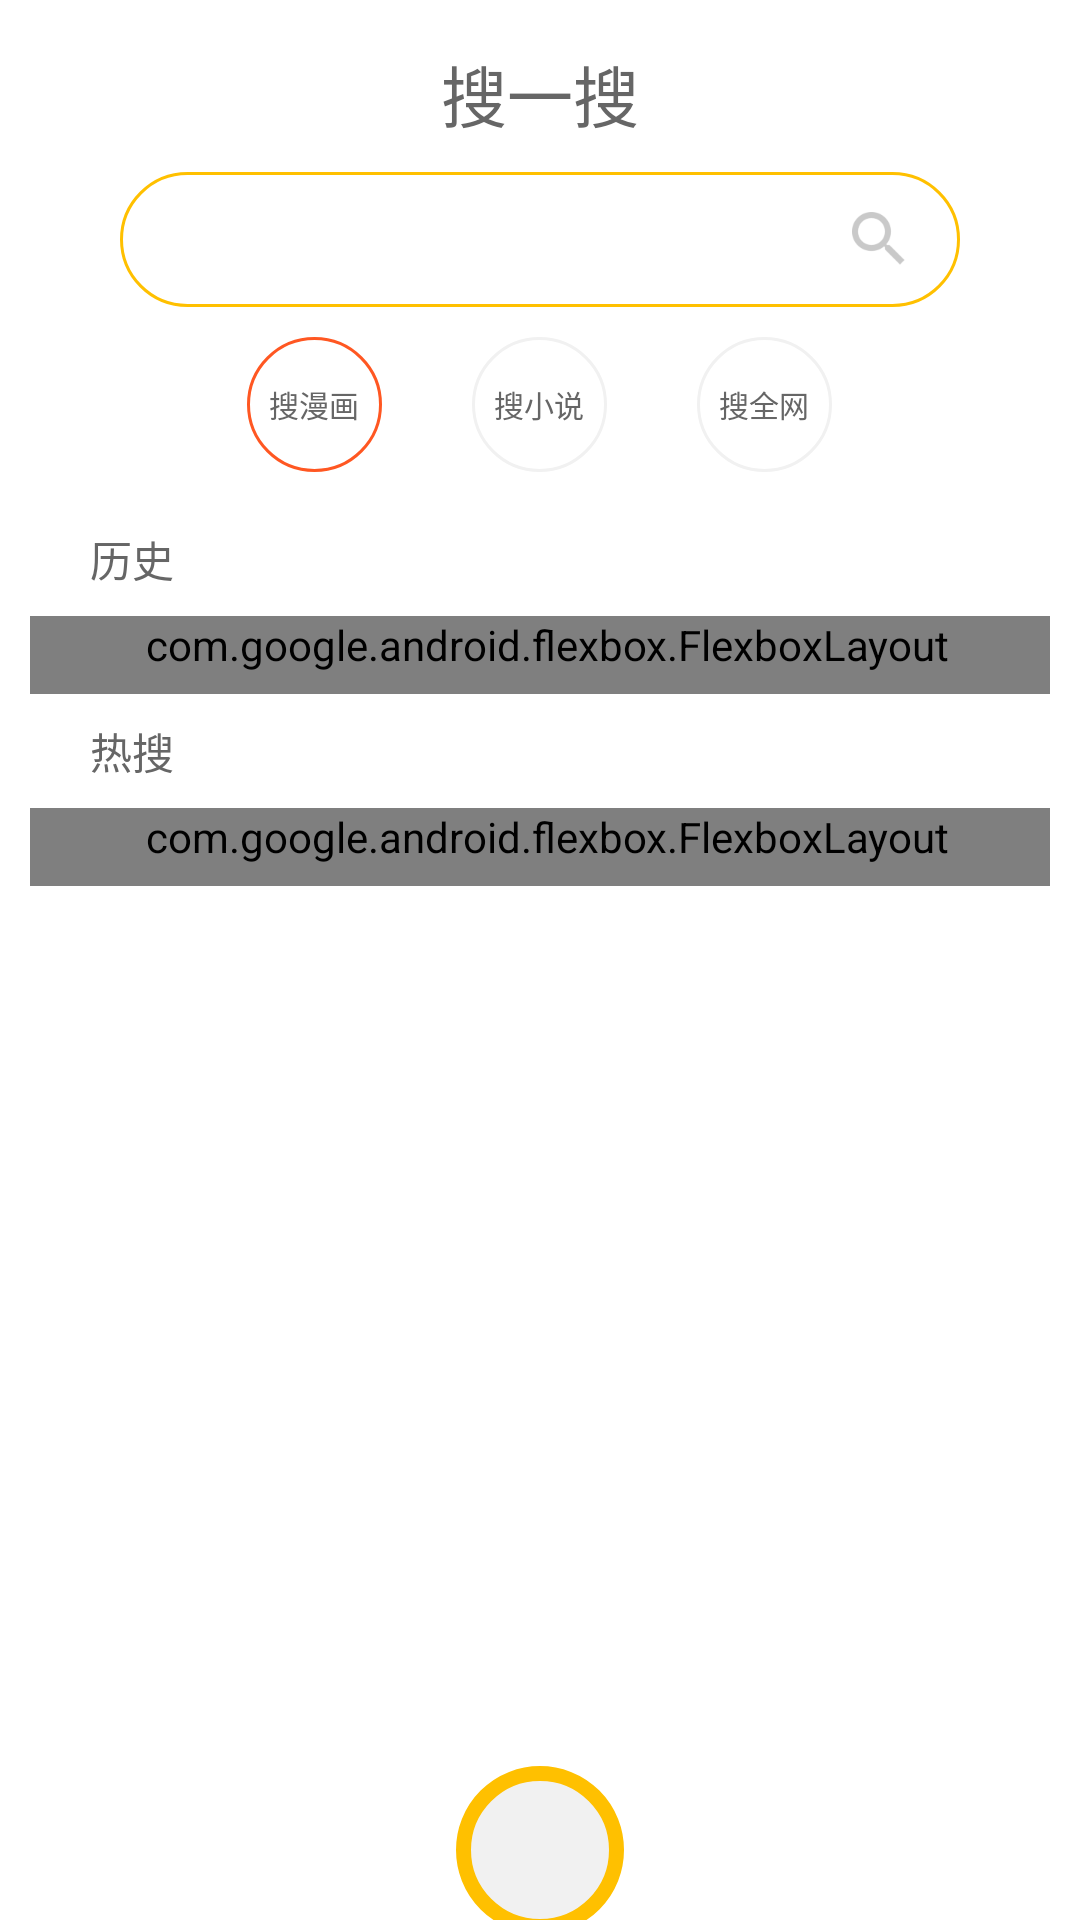

This screen was rendered from an Android layout file. Write that file and the resources it references.
<!-- AndroidManifest.xml: application theme AppTheme -->
<!-- res/layout/cnsearch_activity.xml -->
<?xml version="1.0" encoding="utf-8"?>
<RelativeLayout
    xmlns:android="http://schemas.android.com/apk/res/android"
    xmlns:app="http://schemas.android.com/apk/res-auto"
    android:layout_width="match_parent"
    android:layout_height="match_parent"
    android:background="@color/white"
    android:orientation="vertical" >

    <LinearLayout
        android:id="@+id/input_layout"
        android:layout_width="match_parent"
        android:layout_height="wrap_content"
        android:focusable="true"
        android:focusableInTouchMode="true"
        android:layout_marginLeft="30dp"
        android:layout_marginRight="30dp"
        android:layout_marginTop="15dp"
        android:layout_marginBottom="@dimen/padding_10"
        android:orientation="vertical"
        >
        <TextView
            android:layout_width="match_parent"
            android:layout_height="wrap_content"
            android:textColor="@color/text_black"
            android:layout_marginBottom="10dp"
            android:gravity="center"
            android:textSize="@dimen/bigest"
            android:text="搜一搜"
            />
        <LinearLayout
            android:layout_width="match_parent"
            android:layout_height="45dp"
            android:orientation="horizontal"
            android:layout_marginLeft="@dimen/padding_10"
            android:layout_marginRight="@dimen/padding_10"
            android:paddingLeft="@dimen/padding_20"
            android:paddingRight="@dimen/padding_margin"
            android:background="@drawable/bg_input_blue"
            >
            <EditText
                android:id="@+id/input_et"
                android:layout_width="0dp"
                android:layout_height="match_parent"
                android:layout_weight="1"
                android:gravity="left|center_vertical"
                android:singleLine="true"
                android:imeOptions="actionSearch"
                android:textColor="@color/text_black"
                android:textColorHint="@color/text_grey"
                android:textSize="@dimen/bigger" />
            <FrameLayout
                android:id="@+id/search_btn"
                android:layout_width="50dp"
                android:layout_height="match_parent"
                android:layout_gravity="center"
                android:foreground="@drawable/framelayout_selector"
                >
                <ImageView
                    android:layout_width="24dp"
                    android:layout_height="24dp"
                    android:layout_gravity="center"
                    android:src="@drawable/ic_search"
                    />
            </FrameLayout>


        </LinearLayout>
        <RelativeLayout
            android:layout_width="match_parent"
            android:layout_height="wrap_content"
            android:orientation="horizontal"
            android:layout_marginTop="@dimen/padding_10"
            android:layout_marginLeft="@dimen/padding_20"
            android:layout_marginRight="@dimen/padding_20"
            >
            <TextView
                android:id="@+id/search_novel"
                android:layout_width="45dp"
                android:layout_height="45dp"
                android:textSize="@dimen/smaller_l"
                android:gravity="center"
                android:layout_marginLeft="30dp"
                android:layout_marginRight="30dp"
                android:layout_centerInParent="true"
                android:textColor="@color/text_black"
                android:text="@string/search_novel"
                android:background="@drawable/bg_btn_gray_circle"
                />
            <TextView
                android:id="@+id/search_caricature"
                android:layout_width="45dp"
                android:layout_height="45dp"
                android:textSize="@dimen/smaller_l"
                android:layout_toLeftOf="@id/search_novel"
                android:gravity="center"
                android:textColor="@color/text_black"
                android:text="@string/search_caricature"
                android:background="@drawable/bg_btn_orange_circle"
                />
            <TextView
                android:id="@+id/search_internet"
                android:layout_width="45dp"
                android:layout_height="45dp"
                android:textSize="@dimen/smaller_l"
                android:layout_toRightOf="@id/search_novel"
                android:gravity="center"
                android:textColor="@color/text_black"
                android:text="@string/search_internet"
                android:background="@drawable/bg_btn_gray_circle"
                />

        </RelativeLayout>
    </LinearLayout>

    <ScrollView
        android:layout_width="match_parent"
        android:layout_height="match_parent"
        android:layout_below="@id/input_layout"
        android:paddingRight="@dimen/padding_10"
        android:paddingLeft="@dimen/padding_10"
        >
        <LinearLayout
            android:layout_width="match_parent"
            android:layout_height="match_parent"
            android:background="@color/white"
            android:orientation="vertical">

            <LinearLayout
                android:id="@+id/clear_layout"
                android:layout_width="match_parent"
                android:layout_height="38dp"
                android:gravity="center_vertical"
                android:orientation="horizontal"
                android:paddingRight="@dimen/padding_10"
                android:paddingLeft="@dimen/padding_20"
                >
                <TextView
                    android:layout_width="0dp"
                    android:layout_height="wrap_content"
                    android:layout_weight="1"
                    android:text="@string/search_history"
                    android:textSize="@dimen/middle"
                    android:textColor="@color/text_black"
                    />
                <FrameLayout
                    android:id="@+id/clear_history"
                    android:layout_width="50dp"
                    android:layout_height="38dp"
                    android:foreground="@drawable/framelayout_selector"
                    >
                    <ImageView
                        android:layout_width="24dp"
                        android:layout_height="24dp"
                        android:layout_gravity="center"
                        android:src="@drawable/delete"
                        />
                </FrameLayout>
            </LinearLayout>
            <com.google.android.flexbox.FlexboxLayout
                android:id="@+id/auto_wrap_layout"
                android:layout_width="match_parent"
                android:layout_height="wrap_content"
                android:background="@color/white"
                android:paddingBottom="@dimen/padding_7"
                android:paddingLeft="@dimen/padding_5"
                app:alignItems="center"
                app:alignContent="flex_start"
                app:flexDirection="row"
                app:justifyContent="flex_start"
                app:showDivider="beginning|middle"
                app:flexWrap="wrap">
            </com.google.android.flexbox.FlexboxLayout>
            <LinearLayout
                android:id="@+id/hot_layout"
                android:layout_width="match_parent"
                android:layout_height="38dp"
                android:gravity="center_vertical"
                android:orientation="horizontal"
                android:paddingRight="@dimen/padding_10"
                android:paddingLeft="@dimen/padding_20"
                >
                <TextView
                    android:layout_width="0dp"
                    android:layout_height="wrap_content"
                    android:layout_weight="1"
                    android:text="@string/search_hot"
                    android:textSize="@dimen/middle"
                    android:textColor="@color/text_black"
                    />
            </LinearLayout>
            <com.google.android.flexbox.FlexboxLayout
                android:id="@+id/hot_wrap_layout"
                android:layout_width="match_parent"
                android:layout_height="wrap_content"
                android:background="@color/white"
                android:paddingBottom="@dimen/padding_7"
                android:paddingLeft="@dimen/padding_5"
                app:alignItems="center"
                app:alignContent="flex_start"
                app:flexDirection="row"
                app:justifyContent="flex_start"
                app:showDivider="beginning|middle"
                app:flexWrap="wrap">
            </com.google.android.flexbox.FlexboxLayout>
        </LinearLayout>
    </ScrollView>

    <LinearLayout
        android:id="@+id/speak_round_layout"
        android:layout_width="56dp"
        android:layout_height="56dp"
        android:layout_marginBottom="-5dp"
        android:background="@drawable/round_gray_bgl_old"
        android:layout_alignParentBottom="true"
        android:layout_centerHorizontal="true"
        android:gravity="center"
        android:orientation="horizontal" >

        <Button
            android:id="@+id/voice_btn"
            android:layout_width="30dp"
            android:layout_height="30dp"
            android:background="@drawable/ic_voice_padded_normal"
            android:clickable="false"
            android:gravity="center"
            android:orientation="horizontal"
            android:textColor="@color/white"
            android:textSize="@dimen/middle" />
    </LinearLayout>

    <LinearLayout
        android:id="@+id/record_layout"
        android:layout_width="wrap_content"
        android:layout_height="wrap_content"
        android:layout_centerInParent="true"
        android:background="@drawable/round_bg_record"
        android:orientation="horizontal"
        android:padding="8dp"
        android:visibility="gone" >

        <ImageView
            android:layout_width="wrap_content"
            android:layout_height="wrap_content"
            android:src="@drawable/voice_pic" />

        <ImageView
            android:id="@+id/record_anim_img"
            android:layout_width="wrap_content"
            android:layout_height="wrap_content"
            android:src="@drawable/speak_voice_1" />
    </LinearLayout>

</RelativeLayout>
<!-- resources referenced by this layout -->
<resources>
  <color name="text_black">#666666</color>
  <color name="text_grey">#aaaaaa</color>
  <color name="white">#FFFFFFFF</color>
  <dimen name="bigest">22sp</dimen>
  <dimen name="bigger">18sp</dimen>
  <dimen name="middle">14sp</dimen>
  <dimen name="padding_10">10dp</dimen>
  <dimen name="padding_20">20dp</dimen>
  <dimen name="padding_5">5dp</dimen>
  <dimen name="padding_7">7dp</dimen>
  <dimen name="padding_margin">2dp</dimen>
  <dimen name="smaller_l">10sp</dimen>
  <!-- drawable bg_btn_gray_circle (drawable) -->
  <?xml version="1.0" encoding="utf-8"?>
  <shape xmlns:android="http://schemas.android.com/apk/res/android" >
  
      <stroke
          android:width="1dp"
          android:color="@color/btn_grey" />
      
  
      <corners android:radius="30dip" />
  
      <solid android:color="@color/white" />
   
  
  </shape>
  <!-- drawable bg_btn_orange_circle (drawable) -->
  <?xml version="1.0" encoding="utf-8"?>
  <shape xmlns:android="http://schemas.android.com/apk/res/android" >
  
      <stroke
          android:width="1dip"
          android:color="@color/material_color_deep_orange" />
      
  
      <corners android:radius="30dip" />
  
      <solid android:color="@color/white" />
   
  
  </shape>
  <!-- drawable bg_input_blue (drawable) -->
  <?xml version="1.0" encoding="utf-8"?>
  <shape xmlns:android="http://schemas.android.com/apk/res/android" >
  
      <stroke
          android:width="1dip"
          android:color="@color/theme_color" />
      
  
      <corners android:radius="30dip" />
  
      <solid android:color="@color/white" />
   
  
  </shape>
  <!-- drawable framelayout_selector (drawable-v21) -->
  <?xml version="1.0" encoding="utf-8"?>
  <ripple
  xmlns:android="http://schemas.android.com/apk/res/android"
  android:color="@color/background_tab_pressed">
  <item android:id="@android:id/mask"
      android:drawable="@android:color/white" />
  </ripple>
  <!-- drawable ic_search: png bitmap (drawable-hdpi, 740 bytes) -->
  <!-- drawable round_gray_bgl_old (drawable) -->
  <?xml version="1.0" encoding="utf-8"?>
    
  <shape xmlns:android="http://schemas.android.com/apk/res/android"
      android:shape="oval"
  >
  
      <solid android:color="@color/speak_btn_bg"/>
  
      <stroke android:width="5dp" android:color="@color/theme_color" />
  
      <corners android:radius="20dp" />
  
  
  </shape>
  <string name="search_caricature">搜漫画</string>
  <string name="search_history">历史</string>
  <string name="search_hot">热搜</string>
  <string name="search_internet">搜全网</string>
  <string name="search_novel">搜小说</string>
  <style name="AppTheme" parent="AppTheme.Base" />
  <color name="btn_grey">#f1f1f1</color>
  <color name="material_color_deep_orange">#ff5722</color>
  <color name="theme_color">#ffc000</color>
  <color name="background_tab_pressed">#12000000</color>
  <color name="speak_btn_bg">#f1f1f1</color>
  <style name="AppTheme.Base" parent="Theme.AppCompat.NoActionBar">
          <item name="colorPrimary">@color/theme_color</item>
          <item name="colorPrimaryDark">@color/theme_color_dark</item>
          <item name="colorAccent">@color/white</item>
          <item name="android:itemBackground">@drawable/bg_lightblue_blue_selector</item>
      </style>
  <color name="theme_color_dark">#aaffc000</color>
</resources>
